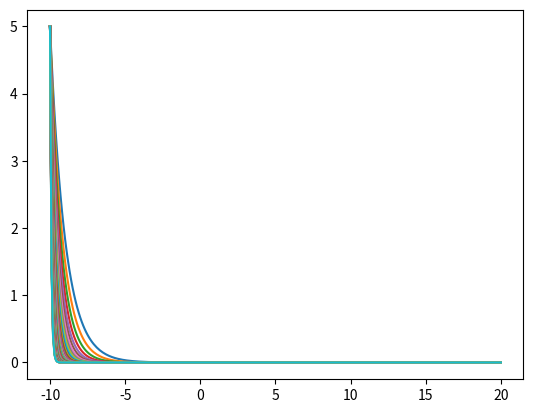

The script that saved this image:
import numpy as np
from scipy.integrate import odeint
import matplotlib.pyplot as plt

def model(y,t,k):
	dydt = -k * y
	return dydt


def dydt(y,t):
	if t<10:
		u = .0
	else:
		u = 2.0
	return (-y+u)/5


#derivatives


y0 = 2

#initial conditions

t = np.linspace(-10,20,300)

#y = odeint(model,y0,t)

Ks = [ ]
SOL = [ ]


for i in range(60):
	Ks.append(i*.2+1)

for k in range(60):
	SOL.append(odeint(model,5,t,args=(Ks[k],)))
for j in range(60):
	plt.plot(t,SOL[j])

plt.show()